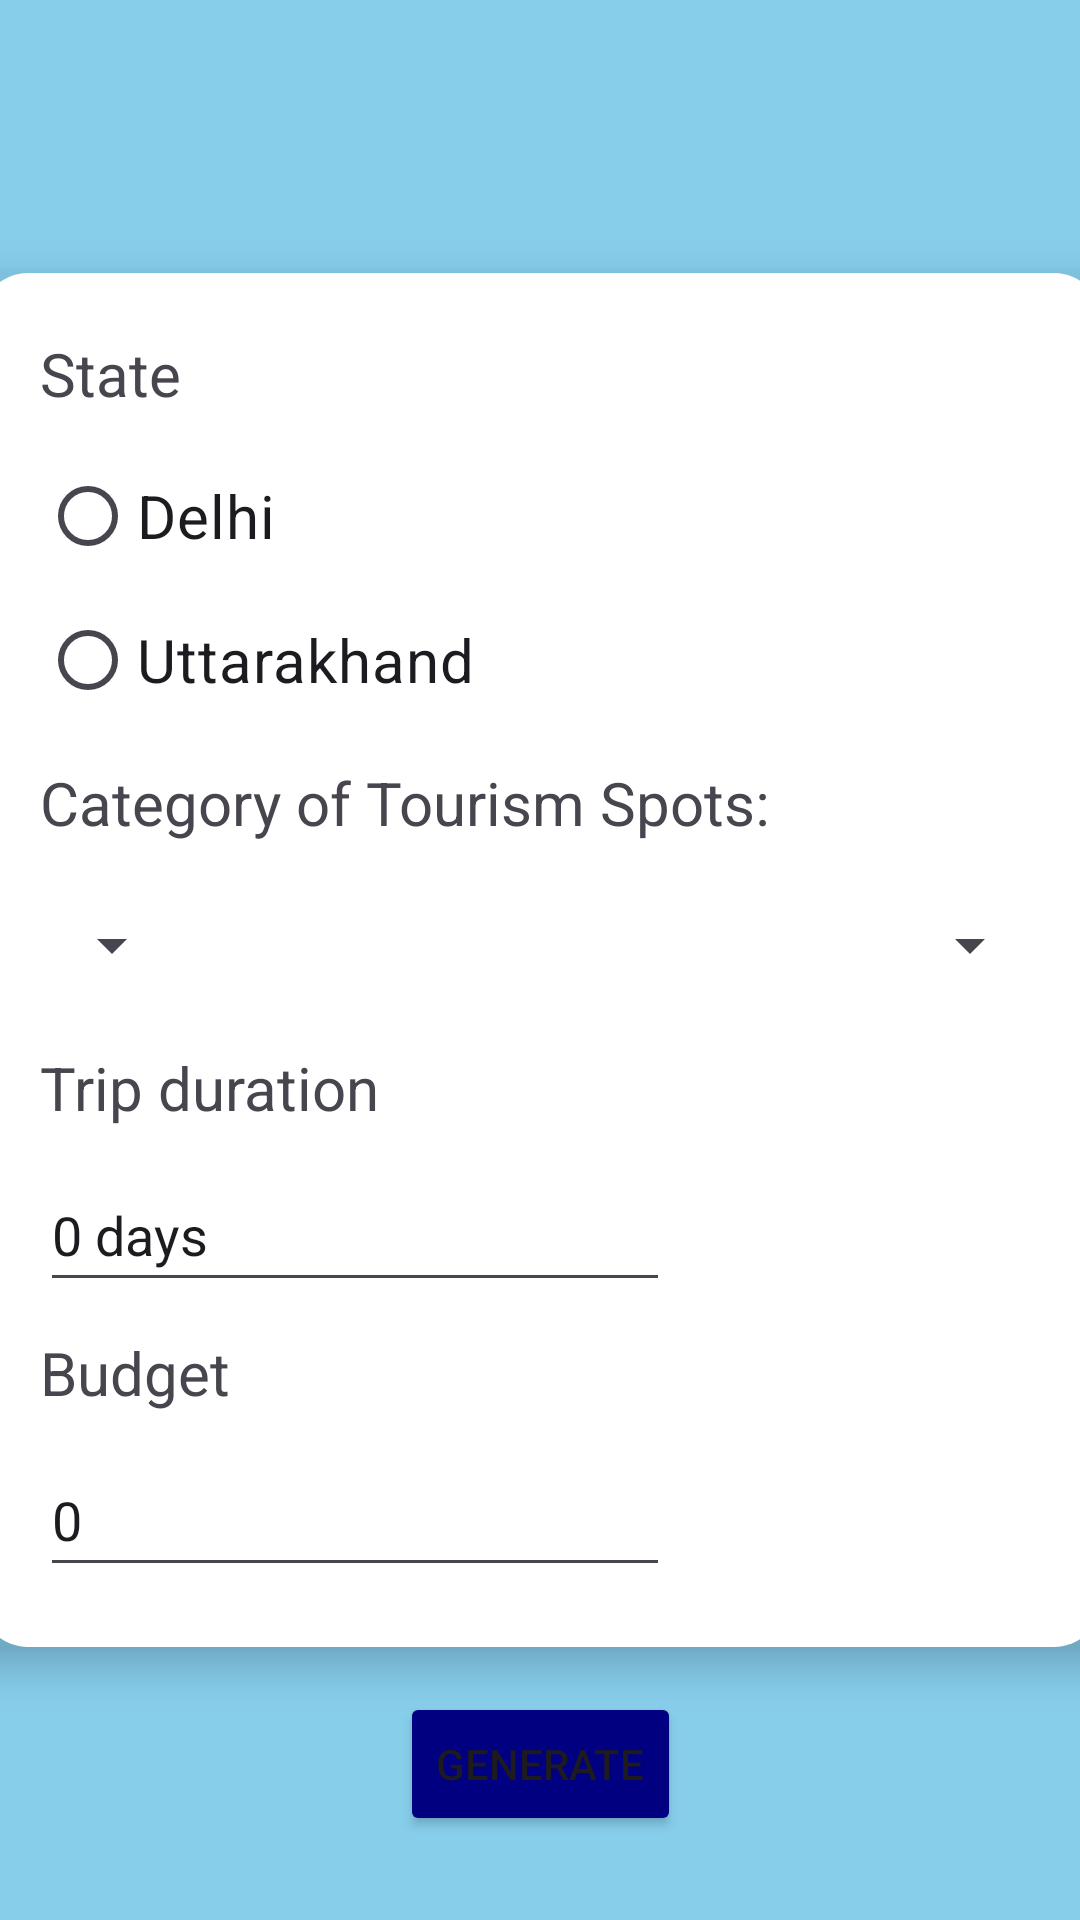

Layout XML and referenced resources for this Android screen:
<!-- AndroidManifest.xml: application theme Theme.Home_Window -->
<!-- res/layout/activity_generate_plan_form.xml -->
<?xml version="1.0" encoding="utf-8"?>
<androidx.constraintlayout.widget.ConstraintLayout xmlns:android="http://schemas.android.com/apk/res/android"
    xmlns:app="http://schemas.android.com/apk/res-auto"
    xmlns:tools="http://schemas.android.com/tools"
    android:layout_width="match_parent"
    android:layout_height="match_parent"
    android:background="#87CEEB"
    tools:context=".Generate_Plan_form">

    <LinearLayout
        android:id="@+id/linearLayout2"
        android:layout_width="374dp"
        android:layout_height="wrap_content"
        android:layout_gravity="center_horizontal"
        android:background="@drawable/rounded_rectangle"
        android:elevation="8dp"
        android:orientation="vertical"
        android:outlineAmbientShadowColor="@color/royalblue"
        android:outlineProvider="bounds"
        android:padding="20dp"
        app:layout_constraintBottom_toBottomOf="parent"
        app:layout_constraintEnd_toEndOf="parent"
        app:layout_constraintStart_toStartOf="parent"
        app:layout_constraintTop_toTopOf="parent">


        <TextView
            android:id="@+id/textView4"
            android:layout_width="wrap_content"
            android:layout_height="wrap_content"
            android:text="State"
            android:textSize="20sp"
            tools:layout_editor_absoluteX="33dp"
            tools:layout_editor_absoluteY="56dp" />

        <Space
            android:layout_width="match_parent"
            android:layout_height="10dp" />

        <RadioGroup
            android:layout_width="wrap_content"
            android:layout_height="wrap_content">


            <RadioButton
                android:id="@+id/radioButton"
                android:layout_width="wrap_content"
                android:layout_height="wrap_content"
                android:text="Delhi"
                android:textSize="20sp"
                tools:layout_editor_absoluteX="105dp"
                tools:layout_editor_absoluteY="45dp" />

            <RadioButton
                android:id="@+id/radioButton2"
                android:layout_width="wrap_content"
                android:layout_height="wrap_content"
                android:text="Uttarakhand"
                android:textSize="20sp"
                tools:layout_editor_absoluteX="105dp"
                tools:layout_editor_absoluteY="104dp" />

        </RadioGroup>

        <Space
            android:layout_width="match_parent"
            android:layout_height="10dp" />

        <TextView
            android:id="@+id/textView5"
            android:layout_width="wrap_content"
            android:layout_height="wrap_content"
            android:text="Category of Tourism Spots:"
            android:textSize="20sp"
            tools:layout_editor_absoluteX="7dp"
            tools:layout_editor_absoluteY="190dp" />

        <Space
            android:layout_width="match_parent"
            android:layout_height="10dp" />

        <LinearLayout
            android:layout_width="match_parent"
            android:layout_height="match_parent"
            android:orientation="horizontal">

            <Spinner
                android:id="@+id/spinner"
                android:layout_width="wrap_content"
                android:layout_height="48dp"
                tools:layout_editor_absoluteX="261dp"
                tools:layout_editor_absoluteY="237dp" />

            <Space
                android:layout_width="wrap_content"
                android:layout_height="wrap_content"
                android:layout_weight="1" />

            <Spinner
                android:id="@+id/spinner2"
                android:layout_width="wrap_content"
                android:layout_height="48dp"
                android:layout_weight="1" />
        </LinearLayout>

        <Space
            android:layout_width="match_parent"
            android:layout_height="10dp" />

        <TextView
            android:id="@+id/textView6"
            android:layout_width="wrap_content"
            android:layout_height="wrap_content"
            android:text="Trip duration"
            android:textSize="20sp"
            tools:layout_editor_absoluteX="7dp"
            tools:layout_editor_absoluteY="282dp" />

        <Space
            android:layout_width="match_parent"
            android:layout_height="10dp" />

        <EditText
            android:id="@+id/editTextText2"
            android:layout_width="wrap_content"
            android:layout_height="48dp"
            android:ems="10"
            android:inputType="text"
            android:text="0 days"
            tools:layout_editor_absoluteX="131dp"
            tools:layout_editor_absoluteY="272dp"
            android:autofillHints="0"
            tools:ignore="LabelFor" />

        <Space
            android:layout_width="match_parent"
            android:layout_height="10dp" />

        <TextView
            android:id="@+id/textView7"
            android:layout_width="wrap_content"
            android:layout_height="wrap_content"
            android:text="Budget"
            android:textSize="20sp"
            tools:layout_editor_absoluteX="7dp"
            tools:layout_editor_absoluteY="345dp" />

        <Space
            android:layout_width="match_parent"
            android:layout_height="10dp" />

        <EditText
            android:id="@+id/editTextText3"
            android:layout_width="wrap_content"
            android:layout_height="48dp"
            android:ems="10"
            android:inputType="text"
            android:text="0"
            tools:layout_editor_absoluteX="100dp"
            tools:layout_editor_absoluteY="327dp" />

    </LinearLayout>

    <Button
        android:id="@+id/button3"
        android:layout_width="wrap_content"
        android:layout_height="wrap_content"
        android:layout_marginTop="8dp"
        android:text="Generate"
        android:backgroundTint="#000080"
        app:layout_constraintBottom_toBottomOf="parent"
        app:layout_constraintEnd_toEndOf="parent"
        app:layout_constraintStart_toStartOf="parent"
        app:layout_constraintTop_toBottomOf="@+id/linearLayout2"
        app:layout_constraintVertical_bias="0.2" />

</androidx.constraintlayout.widget.ConstraintLayout>
<!-- resources referenced by this layout -->
<resources>
  <color name="royalblue">#4169E1</color>&gt;
  <!-- drawable rounded_rectangle (drawable) -->
  <?xml version="1.0" encoding="utf-8"?>
  <shape xmlns:android="http://schemas.android.com/apk/res/android"
      android:shape="rectangle">
      <solid android:color="@android:color/white" />
      <corners android:radius="16dp" /> 
  </shape>
  <style name="Theme.Home_Window" parent="Base.Theme.Home_Window" />
  <style name="Base.Theme.Home_Window" parent="Theme.Material3.DayNight.NoActionBar">
          
          
      </style>
</resources>
